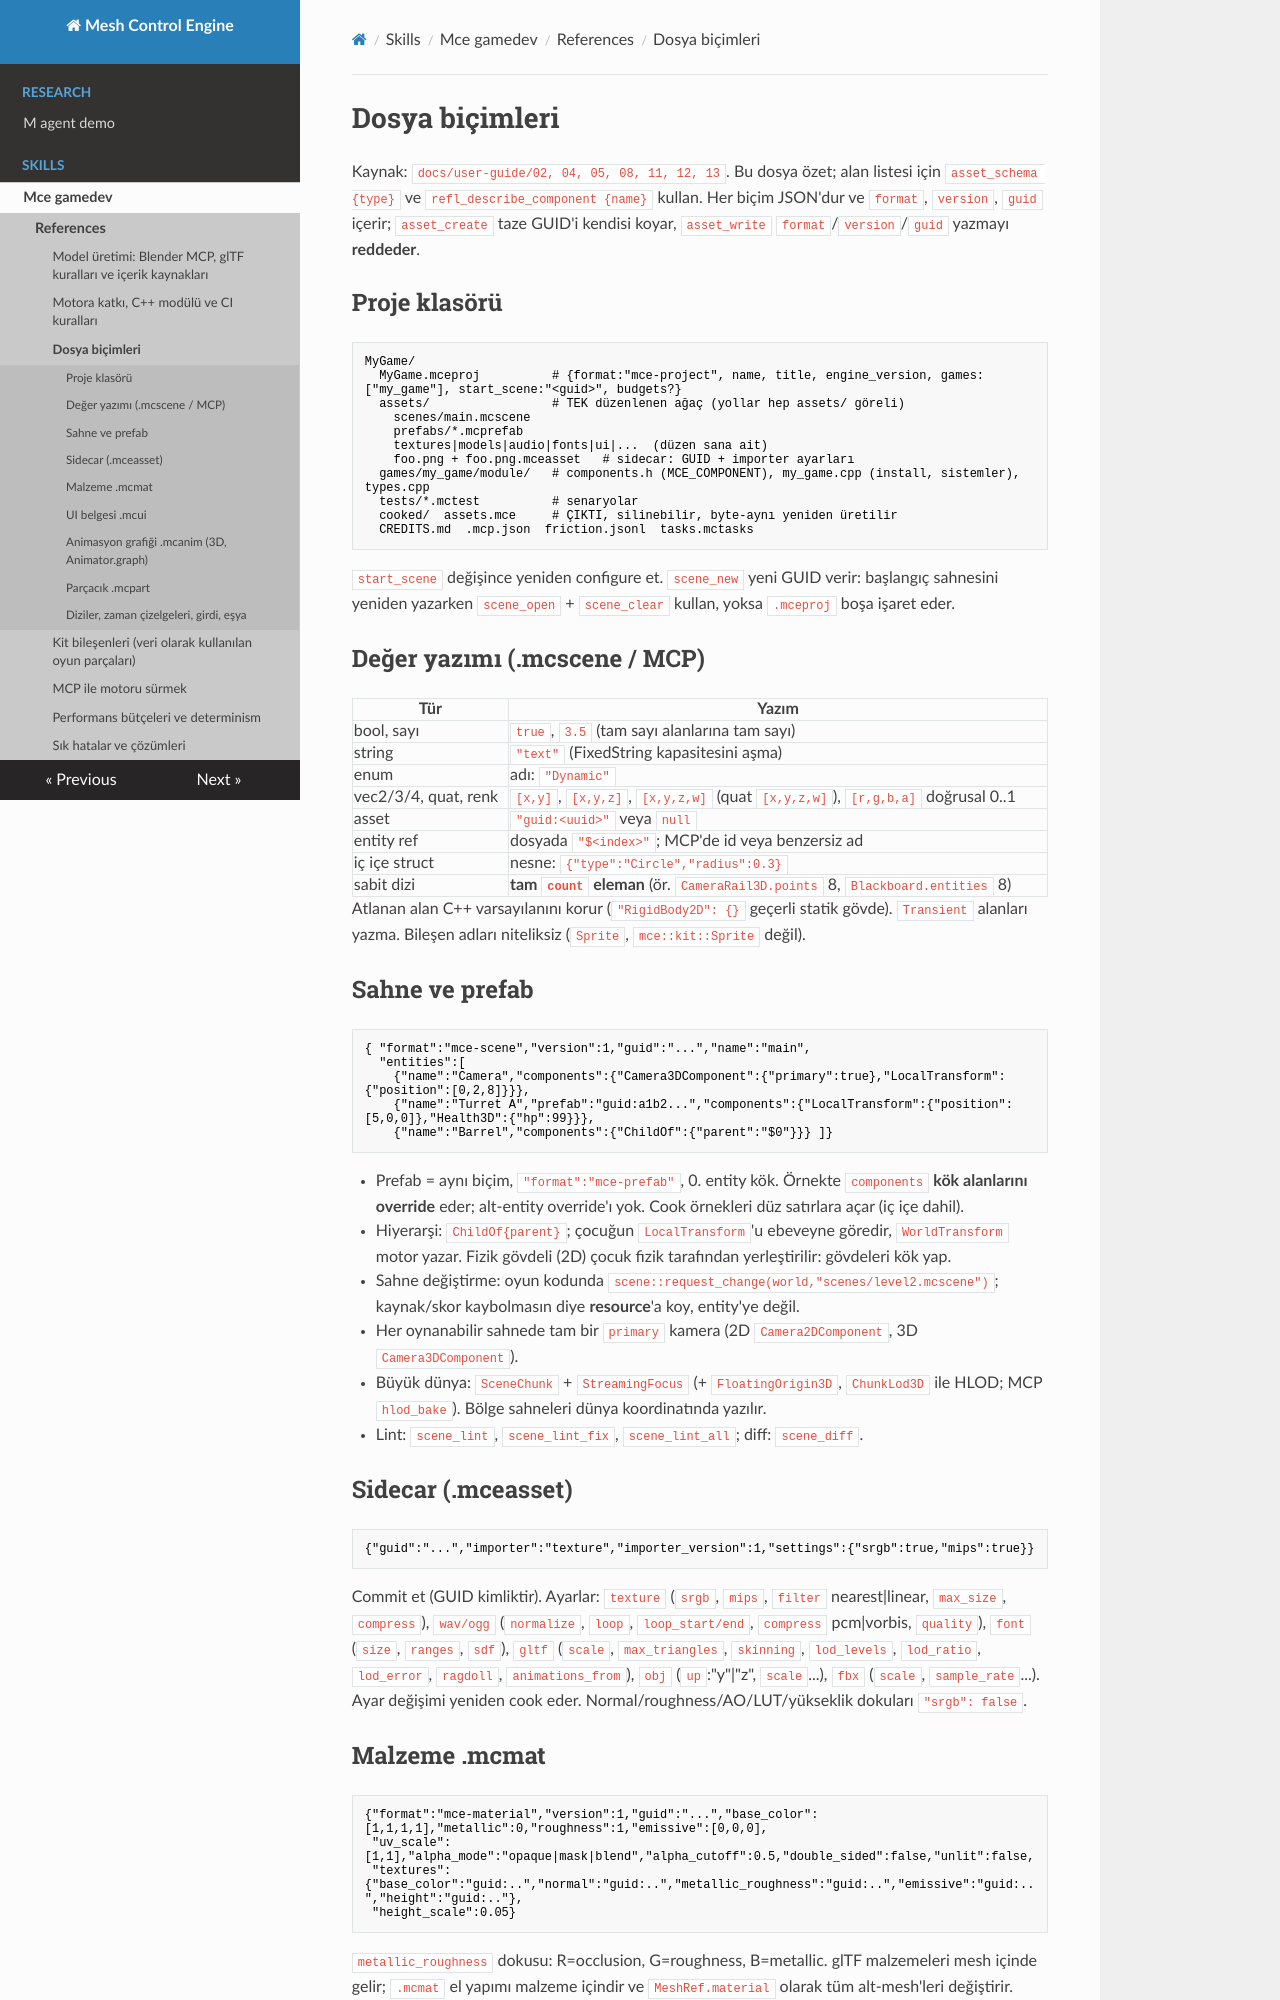

repository: sberkan09/mesh_control_engine · page: skills/mce-gamedev/references/formats/index.html · generator: mkdocs

# Dosya biçimleri

Kaynak: `docs/user-guide/02, 04, 05, 08, 11, 12, 13`. Bu dosya özet; alan listesi için `asset_schema {type}` ve `refl_describe_component {name}` kullan. Her biçim JSON'dur ve `format`, `version`, `guid` içerir; `asset_create` taze GUID'i kendisi koyar, `asset_write` `format`/`version`/`guid` yazmayı **reddeder**.

## Proje klasörü

```
MyGame/
  MyGame.mceproj          # {format:"mce-project", name, title, engine_version, games:["my_game"], start_scene:"<guid>", budgets?}
  assets/                 # TEK düzenlenen ağaç (yollar hep assets/ göreli)
    scenes/main.mcscene
    prefabs/*.mcprefab
    textures|models|audio|fonts|ui|...  (düzen sana ait)
    foo.png + foo.png.mceasset   # sidecar: GUID + importer ayarları
  games/my_game/module/   # components.h (MCE_COMPONENT), my_game.cpp (install, sistemler), types.cpp
  tests/*.mctest          # senaryolar
  cooked/  assets.mce     # ÇIKTI, silinebilir, byte-aynı yeniden üretilir
  CREDITS.md  .mcp.json  friction.jsonl  tasks.mctasks
```
`start_scene` değişince yeniden configure et. `scene_new` yeni GUID verir: başlangıç sahnesini yeniden yazarken `scene_open` + `scene_clear` kullan, yoksa `.mceproj` boşa işaret eder.

## Değer yazımı (.mcscene / MCP)

| Tür | Yazım |
|---|---|
| bool, sayı | `true`, `3.5` (tam sayı alanlarına tam sayı) |
| string | `"text"` (FixedString<N> kapasitesini aşma) |
| enum | adı: `"Dynamic"` |
| vec2/3/4, quat, renk | `[x,y]`, `[x,y,z]`, `[x,y,z,w]` (quat `[x,y,z,w]`), `[r,g,b,a]` doğrusal 0..1 |
| asset | `"guid:<uuid>"` veya `null` |
| entity ref | dosyada `"$<index>"`; MCP'de id veya benzersiz ad |
| iç içe struct | nesne: `{"type":"Circle","radius":0.3}` |
| sabit dizi | **tam `count` eleman** (ör. `CameraRail3D.points` 8, `Blackboard.entities` 8) |

Atlanan alan C++ varsayılanını korur (`"RigidBody2D": {}` geçerli statik gövde). `Transient` alanları yazma. Bileşen adları niteliksiz (`Sprite`, `mce::kit::Sprite` değil).

## Sahne ve prefab

```json
{ "format":"mce-scene","version":1,"guid":"...","name":"main",
  "entities":[
    {"name":"Camera","components":{"Camera3DComponent":{"primary":true},"LocalTransform":{"position":[0,2,8]}}},
    {"name":"Turret A","prefab":"guid:a1b2...","components":{"LocalTransform":{"position":[5,0,0]},"Health3D":{"hp":99}}},
    {"name":"Barrel","components":{"ChildOf":{"parent":"$0"}}} ]}
```
- Prefab = aynı biçim, `"format":"mce-prefab"`, 0. entity kök. Örnekte `components` **kök alanlarını override** eder; alt-entity override'ı yok. Cook örnekleri düz satırlara açar (iç içe dahil).
- Hiyerarşi: `ChildOf{parent}`; çocuğun `LocalTransform`'u ebeveyne göredir, `WorldTransform` motor yazar. Fizik gövdeli (2D) çocuk fizik tarafından yerleştirilir: gövdeleri kök yap.
- Sahne değiştirme: oyun kodunda `scene::request_change(world,"scenes/level2.mcscene")`; kaynak/skor kaybolmasın diye **resource**'a koy, entity'ye değil.
- Her oynanabilir sahnede tam bir `primary` kamera (2D `Camera2DComponent`, 3D `Camera3DComponent`).
- Büyük dünya: `SceneChunk` + `StreamingFocus` (+ `FloatingOrigin3D`, `ChunkLod3D` ile HLOD; MCP `hlod_bake`). Bölge sahneleri dünya koordinatında yazılır.
- Lint: `scene_lint`, `scene_lint_fix`, `scene_lint_all`; diff: `scene_diff`.

## Sidecar (.mceasset)

```json
{"guid":"...","importer":"texture","importer_version":1,"settings":{"srgb":true,"mips":true}}
```
Commit et (GUID kimliktir). Ayarlar: `texture` (`srgb`, `mips`, `filter` nearest|linear, `max_size`, `compress`), `wav/ogg` (`normalize`, `loop`, `loop_start/end`, `compress` pcm|vorbis, `quality`), `font` (`size`, `ranges`, `sdf`), `gltf` (`scale`, `max_triangles`, `skinning`, `lod_levels`, `lod_ratio`, `lod_error`, `ragdoll`, `animations_from`), `obj` (`up`:"y"|"z", `scale`...), `fbx` (`scale`, `sample_rate`...). Ayar değişimi yeniden cook eder. Normal/roughness/AO/LUT/yükseklik dokuları `"srgb": false`.

## Malzeme .mcmat

```json
{"format":"mce-material","version":1,"guid":"...","base_color":[1,1,1,1],"metallic":0,"roughness":1,"emissive":[0,0,0],
 "uv_scale":[1,1],"alpha_mode":"opaque|mask|blend","alpha_cutoff":0.5,"double_sided":false,"unlit":false,
 "textures":{"base_color":"guid:..","normal":"guid:..","metallic_roughness":"guid:..","emissive":"guid:..","height":"guid:.."},
 "height_scale":0.05}
```
`metallic_roughness` dokusu: R=occlusion, G=roughness, B=metallic. glTF malzemeleri mesh içinde gelir; `.mcmat` el yapımı malzeme içindir ve `MeshRef.material` olarak tüm alt-mesh'leri değiştirir. Eklentiler: `clearcoat`, `sheen_*`, `anisotropy`, `transmission`, `ior`.
